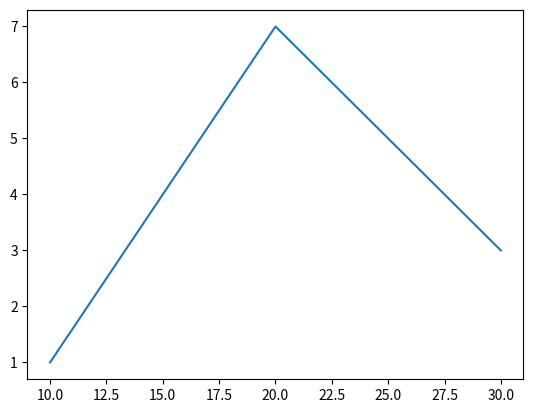

This figure's Python source:
import matplotlib.pyplot as plt

a = [1,7,3]
b = [10,20,30]


plt.plot(b, a)

plt.show()